Run: headless pygame with SDL's dummy video driver; simulated clock (each Clock.tick advances the game by its frame time, no real sleeping); random seed 0; keys injected as events and as key.get_pressed() state; no mouse input.
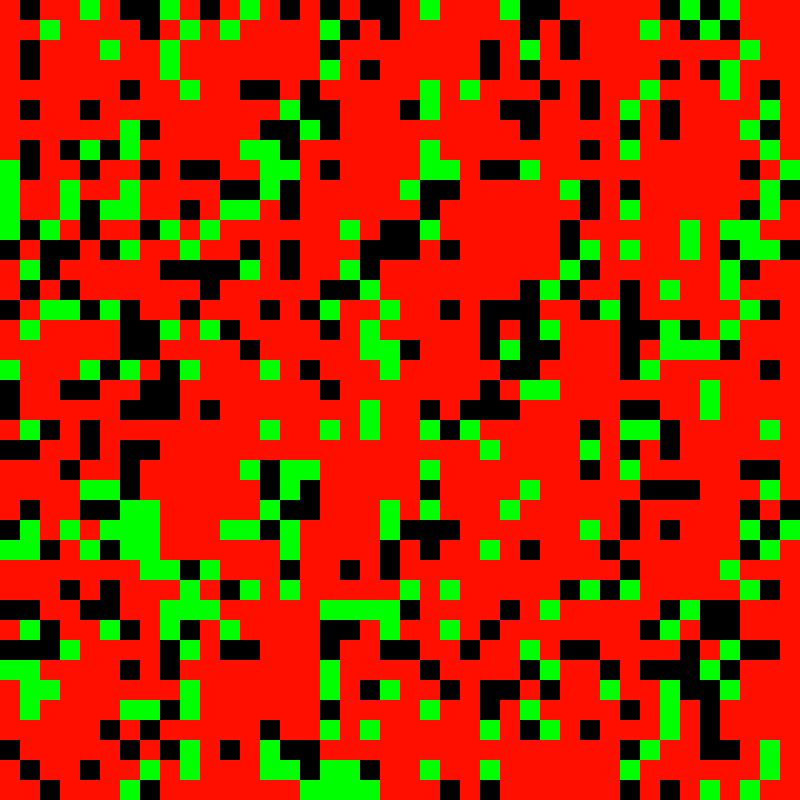
Frame 1 of 4 · flips 1–60 · no input
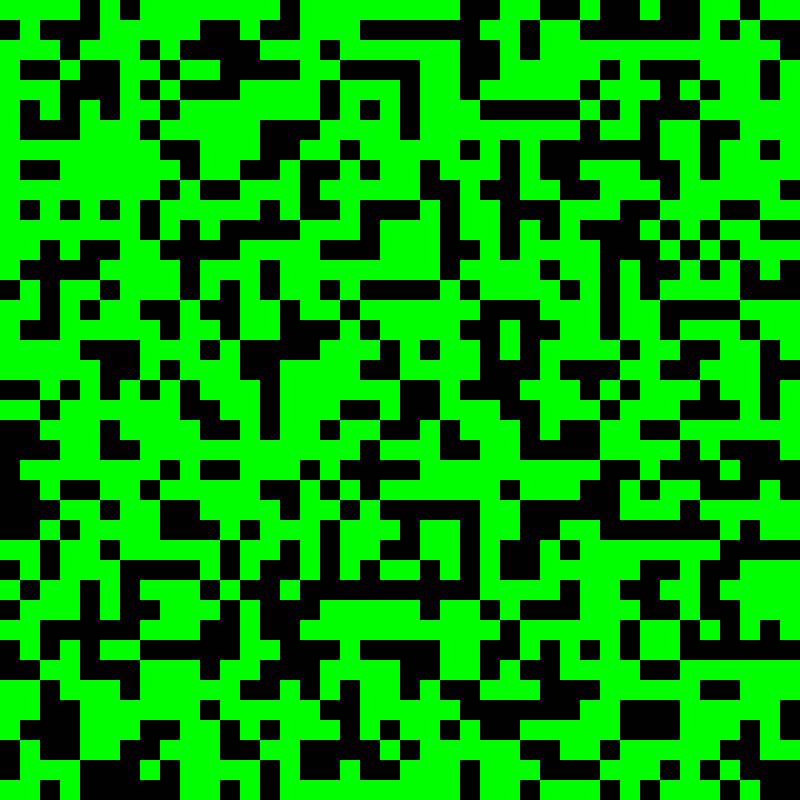
Frame 2 of 4 · flips 61–180 · tapped SPACE, RETURN · held RIGHT (→), D
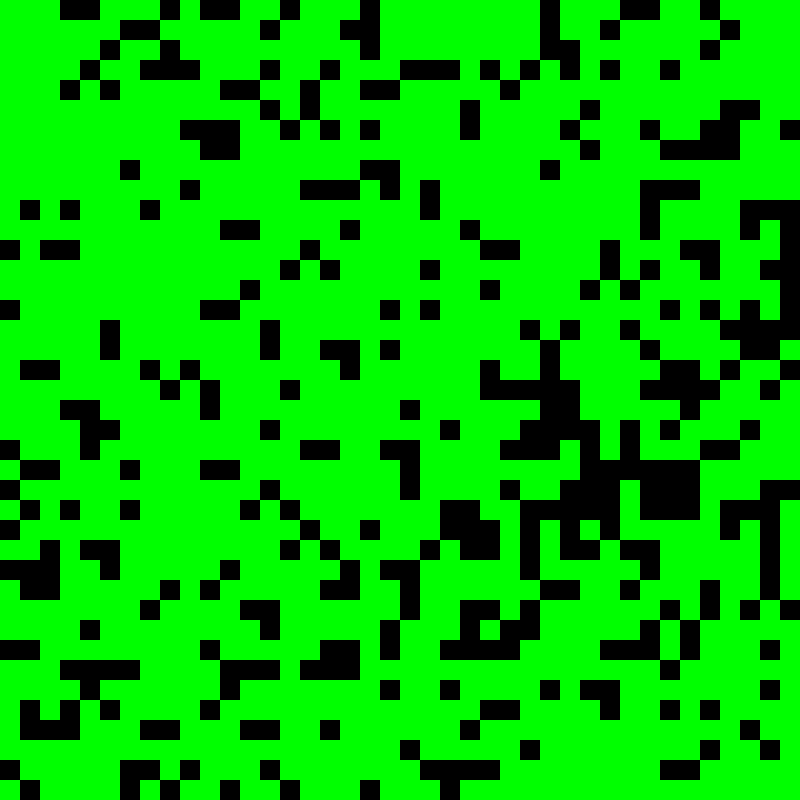
Frame 3 of 4 · flips 181–300 · held DOWN (↓), S
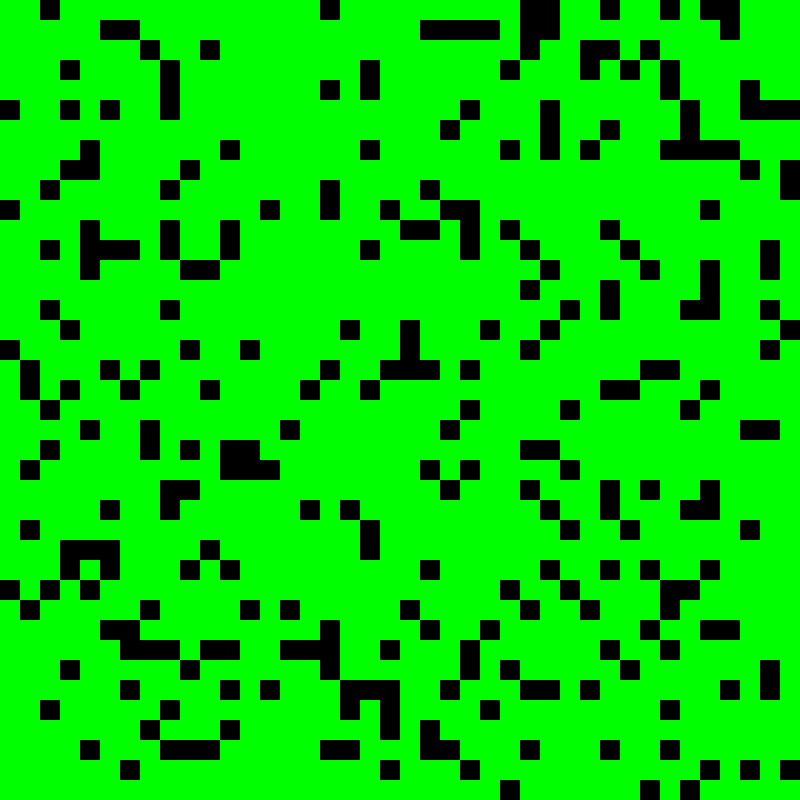
Frame 4 of 4 · flips 301–420 · held LEFT (←), A, UP (↑), W

The pygame program that drew these frames:

from random import randint
from math import floor
import pygame
import time
import sys



# Get the current recursion limit (optional)
current_limit = sys.getrecursionlimit()
print(f"Current recursion limit: {current_limit}")

# Set a new recursion limit
new_limit = 2000  # Example: setting the limit to 2000
sys.setrecursionlimit(new_limit)

# Verify the new limit (optional)
updated_limit = sys.getrecursionlimit()


def get_indices(kernel: tuple[int], height_index: int, width_index: int) -> list[list[int]]:
    """Find all neighboring pixels within the kernel size"""
    box_blur_values = []
    # Define the starting point, the middle of the range
    starting_spot_height_middle = floor(kernel[0] / 2)
    starting_spot_width_middle = floor(kernel[1] / 2)

    for height in range (kernel[0]):
        for width in range(kernel[1]):
            box_blur_values.append((height_index-(starting_spot_height_middle-height), width_index-(starting_spot_width_middle-width)))
    return box_blur_values

def filter_pixels(height, width, box_blur_values: list[list[int]]) -> list[list[int]]:
   """Filter out indexes not in image, Grab pixels from image"""
   filtered_values = list(filter(lambda pixel: (pixel[0] < height) and (pixel[1] < width) and (pixel[0] >= 0) and (pixel[1] >= 0), box_blur_values))
   return filtered_values

# class Tree():
#     def __init__(self):
#         pass

def coin_flip(weight=0.5) -> bool:
    """Simulate a coin flip for probability of power law"""
    number = randint(1,100)
    return True if number >= floor(100*weight) else False

class Board():
    def __init__(self, height=10, width=10):
        self.height = height
        self.width = width
        self.board = self.create_board(height, width)

    def create_board(self, height, width):
        """Generate a NxN board for simulation"""
        board = []
        # Add columns
        for _ in range(height):
            board.append([])
            for _ in range(width):
                board[-1].append(None)
        return board
    
    def populate_board(self, weight=0.8):
        """Generate random positions for trees"""
        total_trees = floor((self.height + self.width) * weight)

        for _ in range(total_trees):
            added = False
            # Create a random index for the tree
            while added == False:
                spot = self.get_random_spot()
                if not self.board[spot[0]][spot[1]] and coin_flip(weight):
                    self.board[spot[0]][spot[1]] = 1  # Tree
                    added = True

    def get_random_spot(self):
        """Pick a random index in a 2D NxN array"""
        return (randint(0,self.height-1), randint(0,self.width-1))

    def lightning(self, real_spot=None, already_fired=set()):
        """Simulate lightning"""
        spot = self.get_random_spot() if real_spot is None else real_spot

        if coin_flip(weight=0.5):
            if self.board[spot[0]][spot[1]] == 1:
                self.board[spot[0]][spot[1]] = 0
                for neighbor in filter_pixels(self.height, self.width, get_indices(kernel=(3,3), height_index=spot[0], width_index=spot[1])):
                    if self.board[neighbor[0]][neighbor[1]] == 1:
                        self.lightning(neighbor)
    
    def grow(self):
        """Simulate growth after fire"""
        for x, col in enumerate(self.board):
            for y, tree in enumerate(col):
                if tree == 0:
                    self.board[x][y] = None
                # Bias towards growth
                if tree != 1 and coin_flip(weight=0.5):
                    self.board[x][y] = 1

    def pretty_print(self):
        """Print the board in a visually appealing manner"""
        for row in self.board:
            print(str(row).center(60))


pygame.init()
WHITE = (255,255,255)
GREEN = (0,255,0)
FIRE = (255,15,0)
BG = (0, 0, 0)

WIDTH, HEIGHT = 800, 800
TILE_SIZE = 20
GRID_WIDTH = WIDTH // TILE_SIZE
GRID_HEIGHT = HEIGHT // TILE_SIZE
FPS = 60

screen = pygame.display.set_mode((WIDTH, HEIGHT))
clock = pygame.time.Clock()

def draw_grid(positions):
    for position in positions:
        col, row, color =  position
        top_left = (col*TILE_SIZE, row*TILE_SIZE)
        pygame.draw.rect(screen, color, (*top_left, TILE_SIZE, TILE_SIZE))


    # for row in range(GRID_HEIGHT):
    #     pygame.draw.line(screen, WHITE, (0, row*TILE_SIZE), (WIDTH, row*TILE_SIZE))
    # for col in range(GRID_WIDTH):
    #     pygame.draw.line(screen, WHITE, (col*TILE_SIZE, 0), (col*TILE_SIZE, HEIGHT))


def main():
    running = True
    board = Board(40, 40)
    board.populate_board()

    while running:
        screen.fill(BG)
        positions = set()
        clock.tick(FPS)

        for event in pygame.event.get():
            if event.type == pygame.QUIT:
                pygame.quit()
                running = False

        board.lightning()

        for col_index, col in enumerate(board.board):
            for row_index, value in enumerate(col):
                if value == 0:
                    color = FIRE
                elif value == 1:
                    color = GREEN
                else:
                    color = BG

                position = (col_index, row_index, color)
                positions.add(position)

        time.sleep(0.3)

        board.grow()
        time.sleep(0.3)
        for col_index, col in enumerate(board.board):
            for row_index, value in enumerate(col):
                color = BG
                if value == 0:
                    color = FIRE
                elif value == 1:
                    color = GREEN
                else:
                    color = BG

                position = (col_index, row_index, color)
                positions.add(position)
                    
            
        # Grid lines on top of background
        draw_grid(positions)
        pygame.display.update()


if __name__ == "__main__":
    main()


# game_board = Board()
# game_board.populate_board()
# game_board.pretty_print()
# print("Fires")
# game_board.lightning()
# game_board.pretty_print()
# game_board.grow()
# print("Regrowth")
# game_board.pretty_print()

# while True:
#     game_board.pretty_print()
#     print("Fires")
#     game_board.lightning()
#     game_board.pretty_print()
#     game_board.grow()
#     print("Regrowth")



# def create_board(height=100, width=100) -> list[list[int]]:
#     """Generate a nxn board upon which I'll create the simulated forest"""
#     board = []
#     # Add columns
#     for _ in range(height):
#         board.append([])
#         for _ in range(width):
#             board[-1].append(None)
#     return board

# board = create_board()


# def populate_board(height: int, width: int, weight: float, board=create_board()) -> list[list]:
#     """Generate random positions for trees"""
#     total_trees = (((height + width) / 2) * weight)

#     for _ in range(total_trees):
#         added = False
#         # Create a random index for the tree
#         while added == False:
#             height_index = randint(height)
#             width_index = randint(width)
#             if board[height_index][width_index]:
#                 board[height_index][width_index] = 1  # Tree
    
#     return board

# board = populate_board(board)
